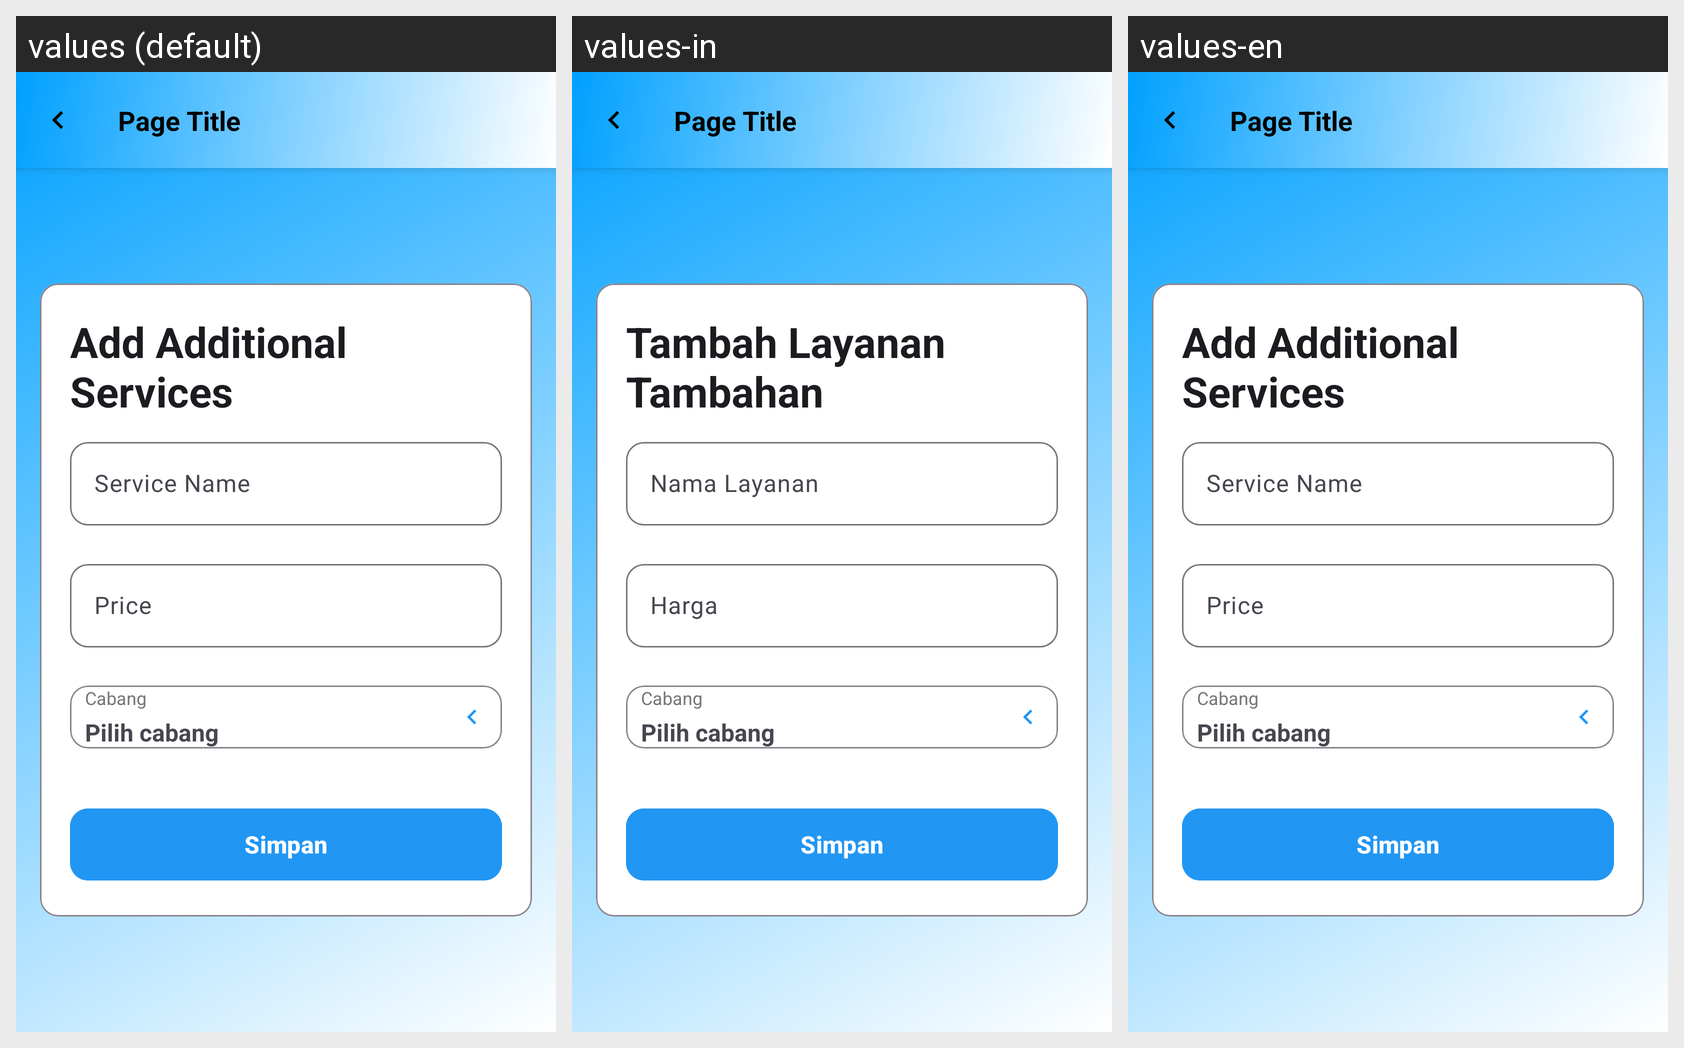

The same Android screen rendered under several of its app's locales, left to right. List the strings drawn on it with the default value and each locale's translation.
Android screen res/layout/activity_tambah_tambahan.xml rendered under 3 locales, left to right: values (default), values-in, values-en. Device: Nexus 5 (rendered at 1080×1920; each locale shown at half size, 540×960, under a caption strip naming it); theme Theme.MyApp.WithActionBar.
Strings drawn on this screen, with the default value and each locale's value (text and hints the layout hard-codes, and strings that could not be matched under every locale, appear in the picture but are not listed):

TambahLayananTambahan
  values: Add Additional Services
  values-in: Tambah Layanan Tambahan
  values-en: Add Additional Services

NamaLayanan
  values: Service Name
  values-in: Nama Layanan
  values-en: Service Name

Harga
  values: Price
  values-in: Harga
  values-en: Price
